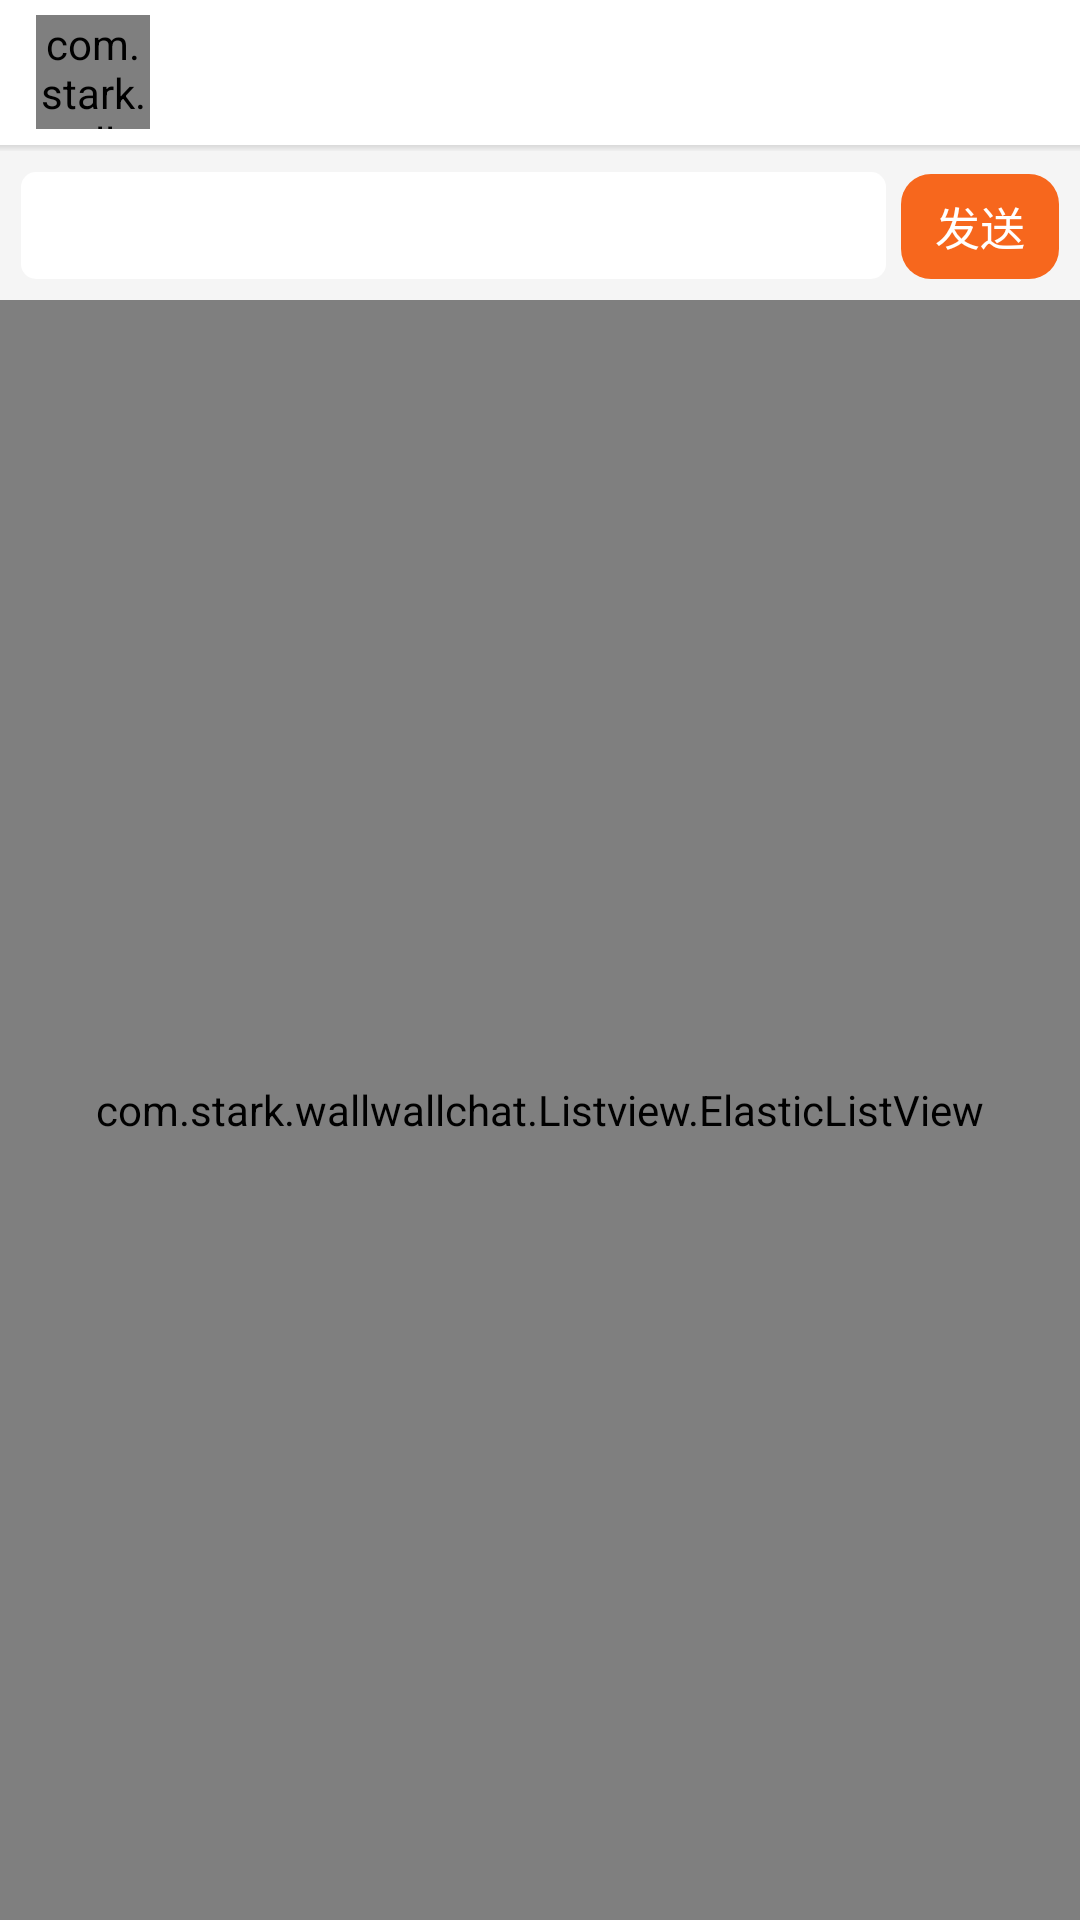

Here is an Android app screen rendered from its layout file. Give the layout XML and the strings, colors and styles it references.
<!-- AndroidManifest.xml: application theme AppTheme -->
<!-- res/layout/activity_add.xml -->
<?xml version="1.0" encoding="utf-8"?>
<LinearLayout xmlns:android="http://schemas.android.com/apk/res/android"
    xmlns:tools="http://schemas.android.com/tools"
    android:layout_width="match_parent"
    android:layout_height="match_parent"
    android:orientation="vertical"
    android:background="@color/LayoutBackground"
    tools:context="com.stark.wallwallchat.UIactivity.AddActivity">
    <include layout="@layout/transfer_title"/>
    <include layout="@layout/input"/>
    <include layout="@layout/list_refresh"
    android:id="@+id/layout_refresh"
    android:visibility="gone"/>
    <com.stark.wallwallchat.Listview.ElasticListView
        android:layout_width="match_parent"
        android:layout_height="match_parent"
        android:id="@+id/listView_add"
        android:divider="@drawable/list_driver_dark"
        android:dividerHeight="1px"
        android:scrollbarSize="2dp"
        android:scrollbarThumbVertical="@drawable/list_bar"
        android:overScrollMode="never"
        android:transcriptMode="normal"
        android:layout_gravity="top"/>
</LinearLayout>
<!-- res/layout/transfer_title.xml (included above) -->
<?xml version="1.0" encoding="utf-8"?>
<LinearLayout xmlns:android="http://schemas.android.com/apk/res/android"
    android:orientation="vertical"
    android:layout_width="match_parent"
    android:layout_height="wrap_content"
    android:background="#ffffff"
    android:id="@+id/transfer_title_status">

    <LinearLayout
        android:layout_width="match_parent"
        android:layout_height="match_parent"
        android:orientation="horizontal">
        <LinearLayout
            android:layout_width="40dp"
            android:layout_height="40dp"
            android:layout_gravity="center"
            android:layout_marginLeft="12dp">
            <com.stark.wallwallchat.CircleImageView
                android:layout_width="38dp"
                android:layout_height="38dp"
                android:layout_gravity="center"
                android:id="@+id/button_transfer_title_left" />
        </LinearLayout>
        <TextView
            android:layout_width="40dp"
            android:layout_height="wrap_content"
            android:layout_gravity="center_vertical"
            android:gravity="center"
            android:textColor="#000000"
            android:textSize="@dimen/text_size_small"
            android:id="@+id/text_transfer_title_left"/>
        <TextView
            android:layout_width="match_parent"
            android:layout_height="wrap_content"
            android:layout_weight="1"
            android:id="@+id/text_transfer_title"
            android:textColor="#000000"
            android:textSize="@dimen/text_size_big"
            android:gravity="center"
            android:singleLine="true"
            android:layout_margin="12dp" />
        <TextView
            android:layout_width="40dp"
            android:layout_height="wrap_content"
            android:layout_gravity="center_vertical"
            android:gravity="center"
            android:textColor="#000000"
            android:textSize="@dimen/text_size_small"
            android:id="@+id/text_transfer_title_right"/>
        <LinearLayout
            android:layout_width="40dp"
            android:layout_height="40dp"
            android:layout_gravity="center"
            android:layout_marginRight="12dp">
            <Button
                android:layout_width="match_parent"
                android:layout_height="match_parent"
                android:background="@null"
                android:textColor="#000000"
                android:id="@+id/button_transfer_title_right"/>
        </LinearLayout>
    </LinearLayout>
    <LinearLayout
        android:layout_width="match_parent"
        android:layout_height="2dp"
        android:background="@drawable/bar_shadow">
    </LinearLayout>

</LinearLayout>
<!-- res/layout/input.xml (included above) -->
<?xml version="1.0" encoding="utf-8"?>
<LinearLayout xmlns:android="http://schemas.android.com/apk/res/android"
    android:orientation="horizontal"
    android:layout_width="match_parent"
    android:layout_height="wrap_content"
    android:layout_gravity="center"
    android:padding="@dimen/magic_margin"
    android:background="#f5f5f5">

    <EditText
        android:layout_width="match_parent"
        android:layout_height="wrap_content"
        android:background="@drawable/input_bkg"
        android:textCursorDrawable="@drawable/cursor_bkg"
        android:textSize="@dimen/text_size"
        android:layout_weight="1"
        android:maxLines="5"
        android:id="@+id/edit_send"/>
    <LinearLayout
        android:layout_width="match_parent"
        android:layout_height="match_parent"
        android:layout_weight="5"
        android:gravity="bottom">
        <Button
            android:layout_width="match_parent"
            android:layout_height="@dimen/magic_5margin"
            android:layout_marginLeft="5dp"
            android:textSize="15sp"
            android:textColor="#ffffff"
            android:background="@drawable/send_bkg"
            android:text="发送"
            style="?android:attr/borderlessButtonStyle"
            android:id="@+id/button_send"/>
    </LinearLayout>
</LinearLayout>
<!-- res/layout/list_refresh.xml (included above) -->
<?xml version="1.0" encoding="utf-8"?>
<LinearLayout xmlns:android="http://schemas.android.com/apk/res/android"
    android:layout_width="match_parent"
    android:layout_height="wrap_content"
    android:orientation="vertical" >
    <TextView
        android:layout_width="match_parent"
        android:layout_height="1px"
        android:background="@drawable/list_driver_dark"/>
    <LinearLayout
        android:layout_width="match_parent"
        android:layout_height="match_parent"
        android:gravity="center"
        android:orientation="horizontal"
        android:padding="@dimen/magic_margin">
        <com.stark.wallwallchat.toast.ListAnimImageView
            android:layout_width="@dimen/magic_4margin"
            android:layout_height="@dimen/magic_4margin"
            android:layout_gravity="center"
            android:src="@drawable/loading_progress_grey_rotate"/>
        <TextView
            android:layout_width="wrap_content"
            android:layout_height="wrap_content"
            android:id="@+id/refresh_head_text"
            android:layout_marginLeft="@dimen/magic_margin"
            android:layout_gravity="center"
            android:textSize="@dimen/text_size_small"
            android:textColor="@android:color/secondary_text_dark"
            android:text="加载中" />
    </LinearLayout>
</LinearLayout>
<!-- resources referenced by this layout -->
<resources>
  <color name="LayoutBackground">#eeeeee</color>
  <dimen name="magic_4margin">28dp</dimen>
  <dimen name="magic_5margin">35dp</dimen>
  <dimen name="magic_margin">7dp</dimen>
  <dimen name="text_size">16sp</dimen>
  <dimen name="text_size_big">18sp</dimen>
  <dimen name="text_size_small">12sp</dimen>
  <!-- drawable cursor_bkg: png bitmap (drawable, 2803 bytes) -->
  <!-- drawable input_bkg (drawable) -->
  <?xml version="1.0" encoding="utf-8"?>
  <selector xmlns:android="http://schemas.android.com/apk/res/android">
  <item>
      <shape>
          <corners android:radius="5dp"/>
          <padding android:left="7dp" android:bottom="7dp" android:right="7dp" android:top="7dp"/>
          <solid android:color="@android:color/white"/>
      </shape>
  </item>
  </selector>
  <!-- drawable list_bar (drawable) -->
  <shape xmlns:android="http://schemas.android.com/apk/res/android" >
      <solid android:color="#33000000"/>
      <corners android:radius="50dp" />
  </shape>
  <!-- drawable loading_progress_grey_rotate (drawable) -->
  <animation-list xmlns:android="http://schemas.android.com/apk/res/android"
      android:oneshot="false" >
      <item android:duration="100" android:drawable="@drawable/loading_grey_01" >
      </item>
      <item android:duration="100" android:drawable="@drawable/loading_grey_02">
      </item>
      <item android:duration="100" android:drawable="@drawable/loading_grey_03">
      </item>
      <item android:duration="100" android:drawable="@drawable/loading_grey_04">
      </item>
      <item android:duration="100" android:drawable="@drawable/loading_grey_05">
      </item>
      <item android:duration="100" android:drawable="@drawable/loading_grey_06">
      </item>
      <item android:duration="100" android:drawable="@drawable/loading_grey_07">
      </item>
      <item android:duration="100" android:drawable="@drawable/loading_grey_08">
      </item>
      <item android:duration="100" android:drawable="@drawable/loading_grey_09">
      </item>
      <item android:duration="100" android:drawable="@drawable/loading_grey_10">
      </item>
      <item android:duration="100" android:drawable="@drawable/loading_grey_11">
      </item>
      <item android:duration="100" android:drawable="@drawable/loading_grey_12">
      </item>
  </animation-list>
  <!-- drawable send_bkg (drawable) -->
  <?xml version="1.0" encoding="utf-8"?>
  <selector xmlns:android="http://schemas.android.com/apk/res/android">
  
      <item android:state_pressed="true"> 
          <shape>
              <solid android:color="@color/themeColorDark" />
              
              <stroke android:width="1sp" android:color="@color/themeColor" />
              
              <corners android:radius="10dp" />
              
          </shape>
      </item>
  
      <item > 
          <shape>
              <solid android:color="@color/themeColor"/>
              <corners android:radius="10dp" />
          </shape>
      </item>
  
  </selector>
  <style name="AppTheme" parent="Theme.AppCompat.Light.DarkActionBar">
          
          <item name="colorPrimary">@color/colorPrimary</item>
          <item name="colorPrimaryDark">@color/colorPrimaryDark</item>
          <item name="colorAccent">@color/colorAccent</item>
          <item name="android:textAllCaps">false</item>
          <item name="android:windowAnimationStyle">@style/Activity_Animation</item>
      </style>
  <color name="themeColorDark">#f7670d</color>
  <color name="themeColor">#f7671d</color>
  <color name="colorPrimary">#eeeeee</color>
  <color name="colorPrimaryDark">@color/status</color>
  <color name="colorAccent">#f7671d</color>
  <style name="Activity_Animation" parent="@android:style/Animation.Activity">
          <item name="android:activityOpenEnterAnimation">@anim/anim_rtom</item>
          <item name="android:activityOpenExitAnimation">@anim/anim_mtol</item>
          <item name="android:activityCloseEnterAnimation">@anim/anim_ltom</item>
          <item name="android:activityCloseExitAnimation">@anim/anim_mtor</item>
      </style>
  <color name="status">#cccccc</color>
</resources>
